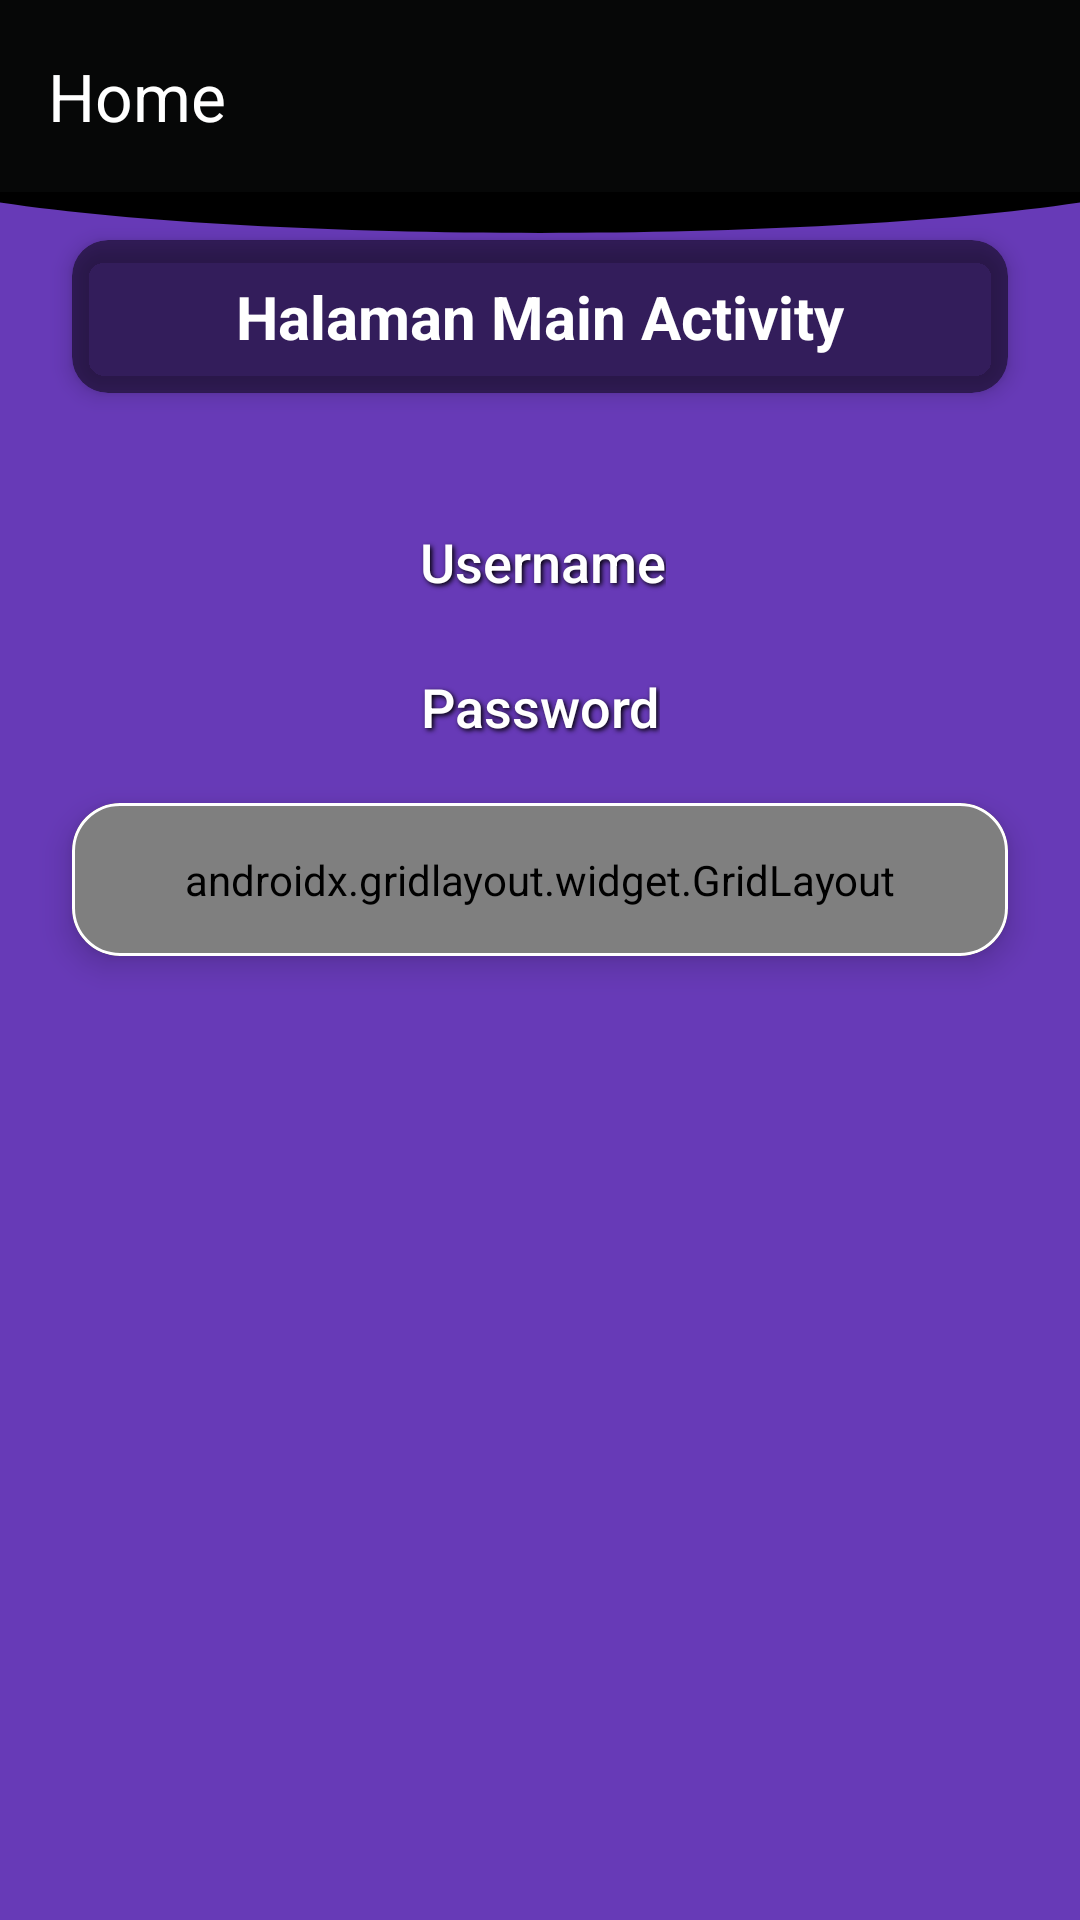

Reconstruct the res/layout file that produces this screen, plus the resources it refers to.
<!-- AndroidManifest.xml: application theme Theme.Rafli_3TIA -->
<!-- res/layout/fragment_home2.xml -->
<?xml version="1.0" encoding="utf-8"?>
<androidx.constraintlayout.widget.ConstraintLayout xmlns:android="http://schemas.android.com/apk/res/android"
    xmlns:app="http://schemas.android.com/apk/res-auto"
    xmlns:tools="http://schemas.android.com/tools"
    android:layout_width="match_parent"
    android:layout_height="match_parent"
    android:background="#673AB7"
    tools:context=".Home.HomeFragment">

    
    <View
        android:id="@+id/background_header"
        android:layout_width="0dp"
        android:layout_height="90dp"
        android:background="@drawable/bg_header_wave"
        android:backgroundTint="@color/black"
        app:layout_constraintEnd_toEndOf="parent"
        app:layout_constraintHorizontal_bias="0.0"
        app:layout_constraintStart_toStartOf="parent"
        app:layout_constraintTop_toTopOf="parent" />

    <androidx.appcompat.widget.Toolbar
        android:id="@+id/toolbar"
        android:layout_width="match_parent"
        android:layout_height="?attr/actionBarSize"
        android:background="#060707"
        app:layout_constraintEnd_toEndOf="parent"
        app:layout_constraintStart_toStartOf="parent"
        app:layout_constraintTop_toTopOf="parent"
        app:title="Home"
        app:titleTextColor="@android:color/white" />

    
    <androidx.cardview.widget.CardView
        android:id="@+id/cardTitleContainer"
        android:layout_width="0dp"
        android:layout_height="wrap_content"
        android:layout_marginHorizontal="24dp"
        android:layout_marginTop="16dp"
        app:cardBackgroundColor="#80000000"
        app:cardCornerRadius="12dp"
        app:cardElevation="4dp"
        app:layout_constraintEnd_toEndOf="parent"
        app:layout_constraintStart_toStartOf="parent"
        app:layout_constraintTop_toBottomOf="@+id/toolbar"
        app:strokeColor="#FFFFFF"
        app:strokeWidth="1dp">

        <TextView
            android:id="@+id/txtUsername2"
            android:layout_width="match_parent"
            android:layout_height="match_parent"
            android:paddingHorizontal="16dp"
            android:paddingVertical="12dp"
            android:text="Halaman Main Activity"
            android:textAlignment="center"
            android:textColor="@android:color/white"
            android:textSize="20sp"
            android:textStyle="bold" />

    </androidx.cardview.widget.CardView>

    <TextView
        android:id="@+id/txtUsername"
        android:layout_width="wrap_content"
        android:layout_height="wrap_content"
        android:layout_marginTop="44dp"
        android:fontFamily="sans-serif-medium"
        android:shadowColor="#000000"
        android:shadowDx="2"
        android:shadowDy="2"
        android:shadowRadius="4"
        android:text="Username"
        android:textColor="@android:color/white"
        android:textSize="18sp"
        app:layout_constraintEnd_toEndOf="parent"
        app:layout_constraintHorizontal_bias="0.504"
        app:layout_constraintStart_toStartOf="parent"
        app:layout_constraintTop_toBottomOf="@+id/cardTitleContainer" />

    <TextView
        android:id="@+id/txtPassword"
        android:layout_width="wrap_content"
        android:layout_height="wrap_content"
        android:layout_marginTop="24dp"
        android:fontFamily="sans-serif-medium"
        android:shadowColor="#000000"
        android:shadowDx="2"
        android:shadowDy="2"
        android:shadowRadius="4"
        android:text="Password"
        android:textColor="@android:color/white"
        android:textSize="18sp"
        app:layout_constraintEnd_toEndOf="parent"
        app:layout_constraintStart_toStartOf="parent"
        app:layout_constraintTop_toBottomOf="@+id/txtUsername" />

    
    <com.google.android.material.card.MaterialCardView
        android:id="@+id/MaterialCardView"
        android:layout_width="0dp"
        android:layout_height="wrap_content"
        android:layout_marginHorizontal="24dp"
        android:layout_marginTop="20dp"
        app:cardBackgroundColor="#FFCBAF"
        app:cardCornerRadius="16dp"
        app:cardElevation="6dp"
        app:layout_constraintEnd_toEndOf="parent"
        app:layout_constraintStart_toStartOf="parent"
        app:layout_constraintTop_toBottomOf="@+id/txtPassword"
        app:strokeColor="#FFFFFF"
        app:strokeWidth="1dp">

        
        <androidx.gridlayout.widget.GridLayout
            android:id="@+id/gridMenu"
            android:layout_width="match_parent"
            android:layout_height="wrap_content"
            android:padding="16dp"
            app:columnCount="2"
            app:useDefaultMargins="true">

            
            <Button
                android:id="@+id/btnSnackBar"
                android:layout_width="0dp"
                android:layout_height="48dp"
                app:layout_columnWeight="1"
                app:layout_gravity="fill_horizontal"
                android:backgroundTint="#121212"
                android:text="SnackBar"
                android:textColor="@android:color/white"
                android:textSize="15sp" />

            
            <Button
                android:id="@+id/btnAlert"
                android:layout_width="0dp"
                android:layout_height="48dp"
                app:layout_columnWeight="1"
                app:layout_gravity="fill_horizontal"
                android:backgroundTint="#333333"
                android:text="Alert"
                android:textColor="@android:color/white"
                android:textSize="15sp" />

            
            <Button
                android:id="@+id/btnToLima"
                android:layout_width="0dp"
                android:layout_height="48dp"
                app:layout_columnWeight="1"
                app:layout_gravity="fill_horizontal"
                android:backgroundTint="#666666"
                android:text="Button Lima"
                android:textColor="@android:color/white"
                android:textSize="15sp" />

            
            <Button
                android:id="@+id/btnToEnam"
                android:layout_width="0dp"
                android:layout_height="48dp"
                app:layout_columnWeight="1"
                app:layout_gravity="fill_horizontal"
                android:backgroundTint="#444444"
                android:text="Pertemuan 6"
                android:textColor="@android:color/white"
                android:textSize="15sp" />

            
            <Button
                android:id="@+id/btnToSembilan"
                android:layout_width="0dp"
                android:layout_height="48dp"
                app:layout_columnWeight="1"
                app:layout_gravity="fill_horizontal"
                android:backgroundTint="#444444"
                android:text="Pertemuan 9"
                android:textColor="@android:color/white"
                android:textSize="15sp" />

            
            <Button
                android:id="@+id/btnToSepuluh"
                android:layout_width="0dp"
                android:layout_height="48dp"
                app:layout_columnWeight="1"
                app:layout_gravity="fill_horizontal"
                android:backgroundTint="#4A148C"
                android:text="Pertemuan 10"
                android:textColor="@android:color/white"
                android:textSize="15sp" />

            
            <Button
                android:id="@+id/btnLogout"
                android:layout_width="0dp"
                android:layout_height="48dp"
                app:layout_columnWeight="1"
                app:layout_gravity="fill_horizontal"
                android:backgroundTint="#D32F2F"
                android:text="Logout"
                android:textColor="@android:color/white"
                android:textSize="15sp" />

        </androidx.gridlayout.widget.GridLayout>

    </com.google.android.material.card.MaterialCardView>

</androidx.constraintlayout.widget.ConstraintLayout>
<!-- resources referenced by this layout -->
<resources>
  <color name="black">#FF000000</color>
  <!-- drawable bg_header_wave (drawable) -->
  <?xml version="1.0" encoding="utf-8"?>
  <vector xmlns:android="http://schemas.android.com/apk/res/android"
      android:width="100dp"
      android:height="100dp"
      android:viewportWidth="100"
      android:viewportHeight="100">
  
  
  
      <path
          android:fillColor="?attr/colorPrimary"
          android:pathData="M0,0 L100,0 L100,75 C75,90 25,90 0,75 Z" />
  </vector>
  <style name="Theme.Rafli_3TIA" parent="Base.Theme.Rafli_3TIA" />
  <style name="Base.Theme.Rafli_3TIA" parent="Theme.Material3.DayNight.NoActionBar">
          
          
      </style>
</resources>
